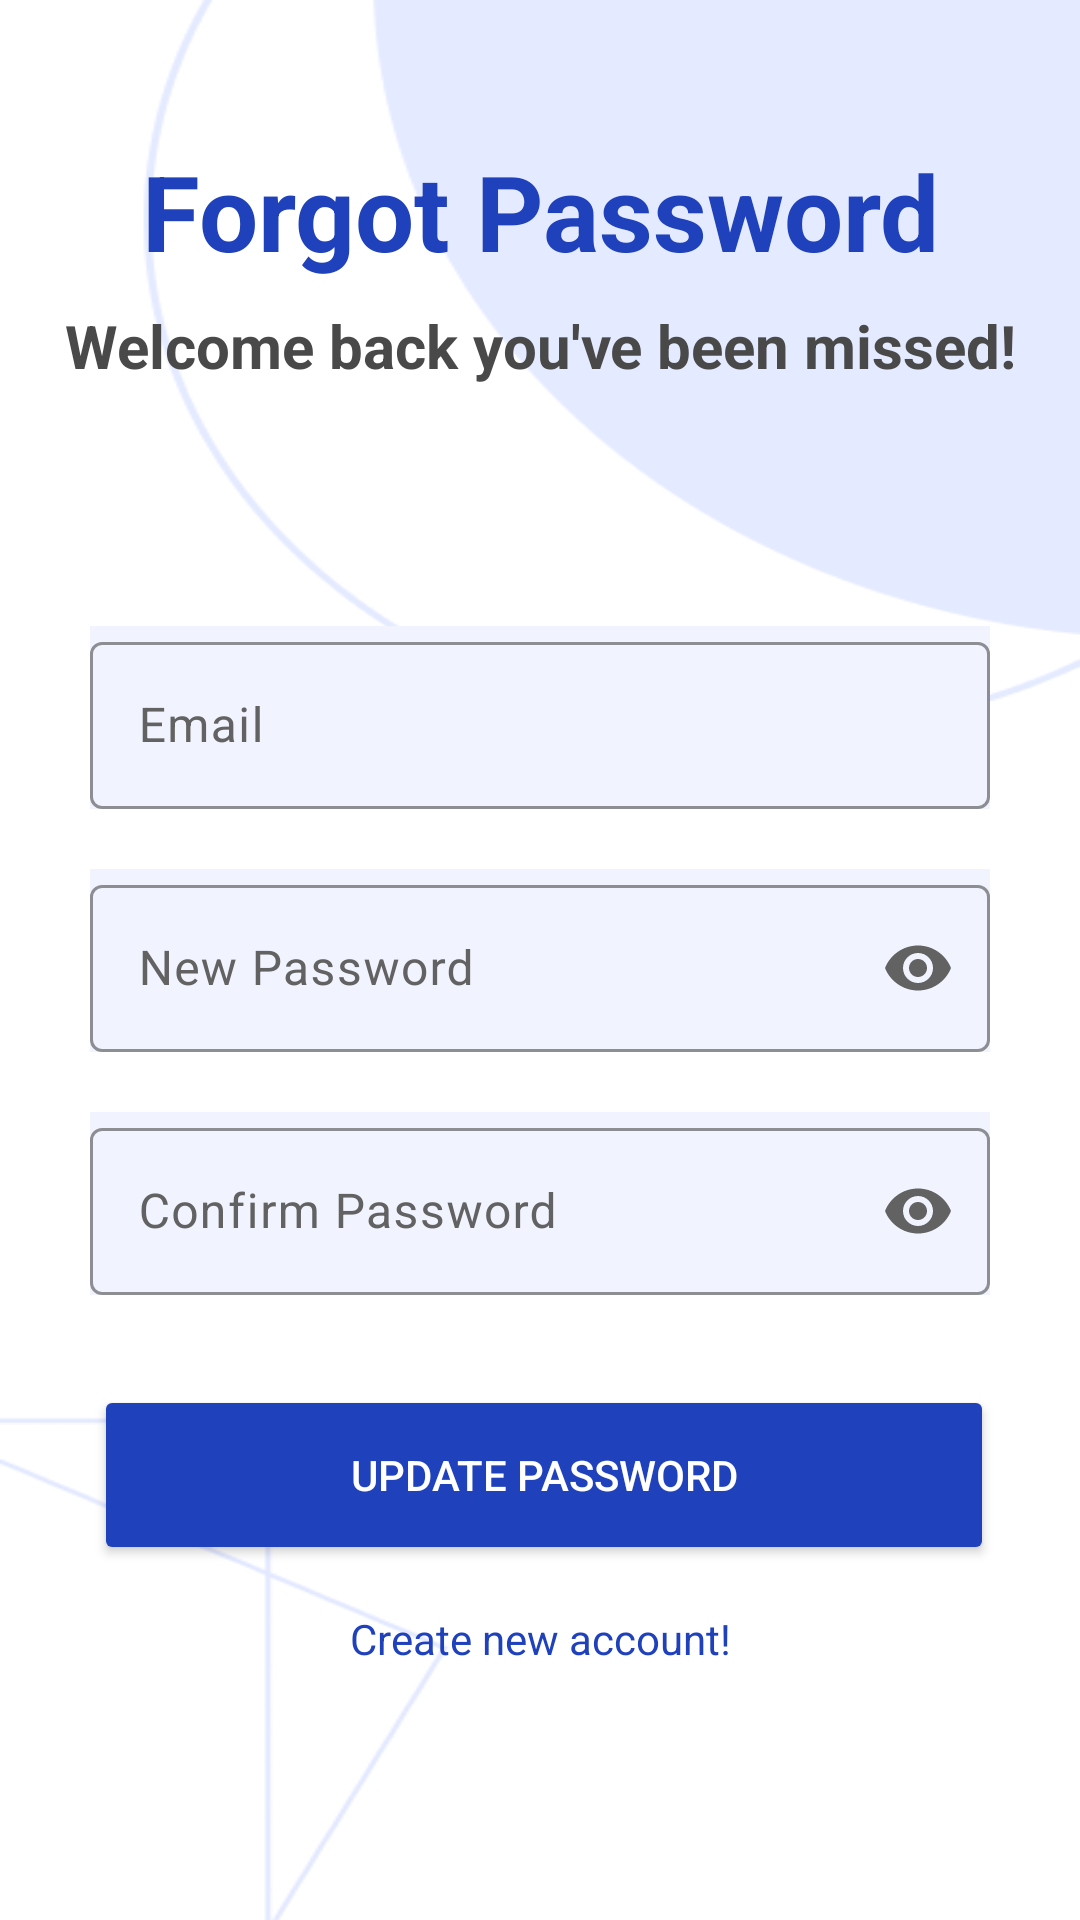

Produce the Android XML layout that renders to this screen, including the resource entries it uses.
<!-- AndroidManifest.xml: application theme Theme.TAAPP -->
<!-- res/layout/activity_start_forget.xml -->
<?xml version="1.0" encoding="utf-8"?>
<androidx.constraintlayout.widget.ConstraintLayout xmlns:android="http://schemas.android.com/apk/res/android"
    xmlns:tools="http://schemas.android.com/tools"
    android:layout_width="match_parent"
    android:layout_height="match_parent"
    xmlns:app="http://schemas.android.com/apk/res-auto"
    android:background="@drawable/welcome_screen">

    <androidx.constraintlayout.widget.ConstraintLayout
        android:id="@+id/Constraint1"
        android:layout_width="wrap_content"
        android:layout_height="wrap_content"
        android:layout_marginTop="-500dp"
        app:layout_constraintStart_toStartOf="parent"
        app:layout_constraintEnd_toEndOf="parent"
        app:layout_constraintTop_toTopOf="parent"
        app:layout_constraintBottom_toBottomOf="parent">

        <TextView
            android:id="@+id/text1"
            android:layout_width="wrap_content"
            android:layout_height="wrap_content"
            android:gravity="center"
            android:text="Forgot Password"
            android:textColor="#1F41BB"
            android:textSize="35sp"
            android:textStyle="bold"
            app:layout_constraintStart_toStartOf="parent"
            app:layout_constraintEnd_toEndOf="parent"
            app:layout_constraintTop_toTopOf="parent"
            app:layout_constraintBottom_toBottomOf="parent"/>

        <TextView
            android:id="@+id/text2"
            android:layout_width="wrap_content"
            android:layout_height="wrap_content"
            android:layout_marginTop="8dp"
            android:gravity="center"
            android:text="Welcome back you've been missed!"
            android:textColor="#494949"
            android:textSize="20sp"
            android:textStyle="bold"
            app:layout_constraintTop_toBottomOf="@id/text1"
            app:layout_constraintStart_toStartOf="parent"
            app:layout_constraintEnd_toEndOf="parent" />
    </androidx.constraintlayout.widget.ConstraintLayout>

    
    <com.google.android.material.textfield.TextInputLayout
        android:id="@+id/email1"
        android:layout_width="300dp"
        android:layout_height="wrap_content"
        android:layout_marginTop="80dp"
        android:hint="Email"
        android:textColorHint="#626262"
        android:background="#F1F4FF"
        style="@style/Widget.Material3.TextInputLayout.OutlinedBox"
        app:boxStrokeColor="#1F41BB"
        app:hintTextColor="#1F41BB"
        app:layout_constraintStart_toStartOf="parent"
        app:layout_constraintEnd_toEndOf="parent"
        app:layout_constraintTop_toBottomOf="@id/Constraint1">

        <com.google.android.material.textfield.TextInputEditText
            android:id="@+id/email"
            android:layout_width="match_parent"
            android:layout_height="wrap_content"
            android:inputType="text"
            android:textColor="#626262"
            android:drawableRight="@drawable/baseline_email_24" />
    </com.google.android.material.textfield.TextInputLayout>

    
    <com.google.android.material.textfield.TextInputLayout
        android:id="@+id/pass1"
        style="@style/Widget.Material3.TextInputLayout.OutlinedBox"
        android:layout_width="300dp"
        android:layout_height="wrap_content"
        android:layout_marginTop="20dp"
        android:background="#F1F4FF"
        android:hint="New Password"
        android:textColorHint="#626262"
        app:boxStrokeColor="#1F41BB"
        app:hintTextColor="#1F41BB"
        app:layout_constraintEnd_toEndOf="parent"
        app:layout_constraintStart_toStartOf="parent"
        app:layout_constraintTop_toBottomOf="@id/email1"
        app:passwordToggleEnabled="true"
        app:passwordToggleTint="#626262"
        tools:ignore="HardcodedText">

        <com.google.android.material.textfield.TextInputEditText
            android:id="@+id/newpass1"
            android:layout_width="match_parent"
            android:layout_height="wrap_content"
            android:inputType="textPassword"
            android:textColor="#626262" />
    </com.google.android.material.textfield.TextInputLayout>

    
    <com.google.android.material.textfield.TextInputLayout
        android:id="@+id/pass2"
        style="@style/Widget.Material3.TextInputLayout.OutlinedBox"
        android:layout_width="300dp"
        android:layout_height="wrap_content"
        android:layout_marginTop="20dp"
        android:background="#F1F4FF"
        android:hint="Confirm Password"
        android:textColorHint="#626262"
        app:boxStrokeColor="#1F41BB"
        app:hintTextColor="#1F41BB"
        app:layout_constraintEnd_toEndOf="parent"
        app:layout_constraintStart_toStartOf="parent"
        app:layout_constraintTop_toBottomOf="@id/pass1"
        app:passwordToggleEnabled="true"
        app:passwordToggleTint="#626262"
        tools:ignore="HardcodedText">

        <com.google.android.material.textfield.TextInputEditText
            android:id="@+id/newpass2"
            android:layout_width="match_parent"
            android:layout_height="wrap_content"
            android:inputType="textPassword"
            android:textColor="#626262" />
    </com.google.android.material.textfield.TextInputLayout>



    <androidx.constraintlayout.widget.ConstraintLayout
        android:id="@+id/button_layout2"
        android:layout_width="match_parent"
        android:layout_height="wrap_content"
        android:layout_marginTop="30dp"
        app:layout_constraintTop_toBottomOf="@id/pass2"
        app:layout_constraintStart_toStartOf="parent"
        app:layout_constraintEnd_toEndOf="parent">

        <androidx.appcompat.widget.AppCompatButton
            android:id="@+id/update"
            android:layout_width="300dp"
            android:layout_height="60dp"
            android:layout_marginStart="8dp"
            android:backgroundTint="#1F41BB"
            android:text="Update Password"
            android:textColor="@color/white"
            app:layout_constraintEnd_toEndOf="parent"
            app:layout_constraintHorizontal_bias="0.451"
            app:layout_constraintStart_toStartOf="parent"
            app:layout_constraintTop_toTopOf="parent"
            app:layout_constraintStart_toEndOf="parent"
            tools:ignore="MissingConstraints" />
    </androidx.constraintlayout.widget.ConstraintLayout>

    
    <FrameLayout
        android:id="@+id/loadingLayout"
        android:layout_width="match_parent"
        android:layout_height="match_parent"
        android:background="@android:color/white"
        android:visibility="gone"
        android:alpha="0.8">

        <ProgressBar
            android:id="@+id/progress_bar"
            android:layout_width="wrap_content"
            android:layout_height="wrap_content"
            android:layout_centerInParent="true"
            android:indeterminate="true"
            android:visibility="gone" />

    </FrameLayout>

    <TextView
        android:id="@+id/create"
        android:layout_width="wrap_content"
        android:layout_height="wrap_content"
        android:layout_marginTop="15dp"
        android:text="Create new account!"
        android:textColor="#1F41BB"
        android:textSize="14sp"
        app:layout_constraintTop_toBottomOf="@id/button_layout2"
        app:layout_constraintStart_toStartOf="parent"
        app:layout_constraintEnd_toEndOf="parent" />

</androidx.constraintlayout.widget.ConstraintLayout>
<!-- resources referenced by this layout -->
<resources>
  <color name="white">#FFFFFF</color>
  <!-- drawable welcome_screen: png bitmap (drawable, 91989 bytes) -->
  <style name="Theme.TAAPP" parent="Base.Theme.TAAPP" />
  <style name="Base.Theme.TAAPP" parent="Theme.Material3.DayNight.NoActionBar">
          
          
          <item name="colorPrimary">@android:color/white</item>
          <item name="colorPrimaryVariant">@android:color/white</item>
          <item name="colorOnPrimary">@android:color/black</item>
  
          <item name="android:statusBarColor" tools:targetApi="1">#1F41BB</item>
  
      </style>
</resources>
